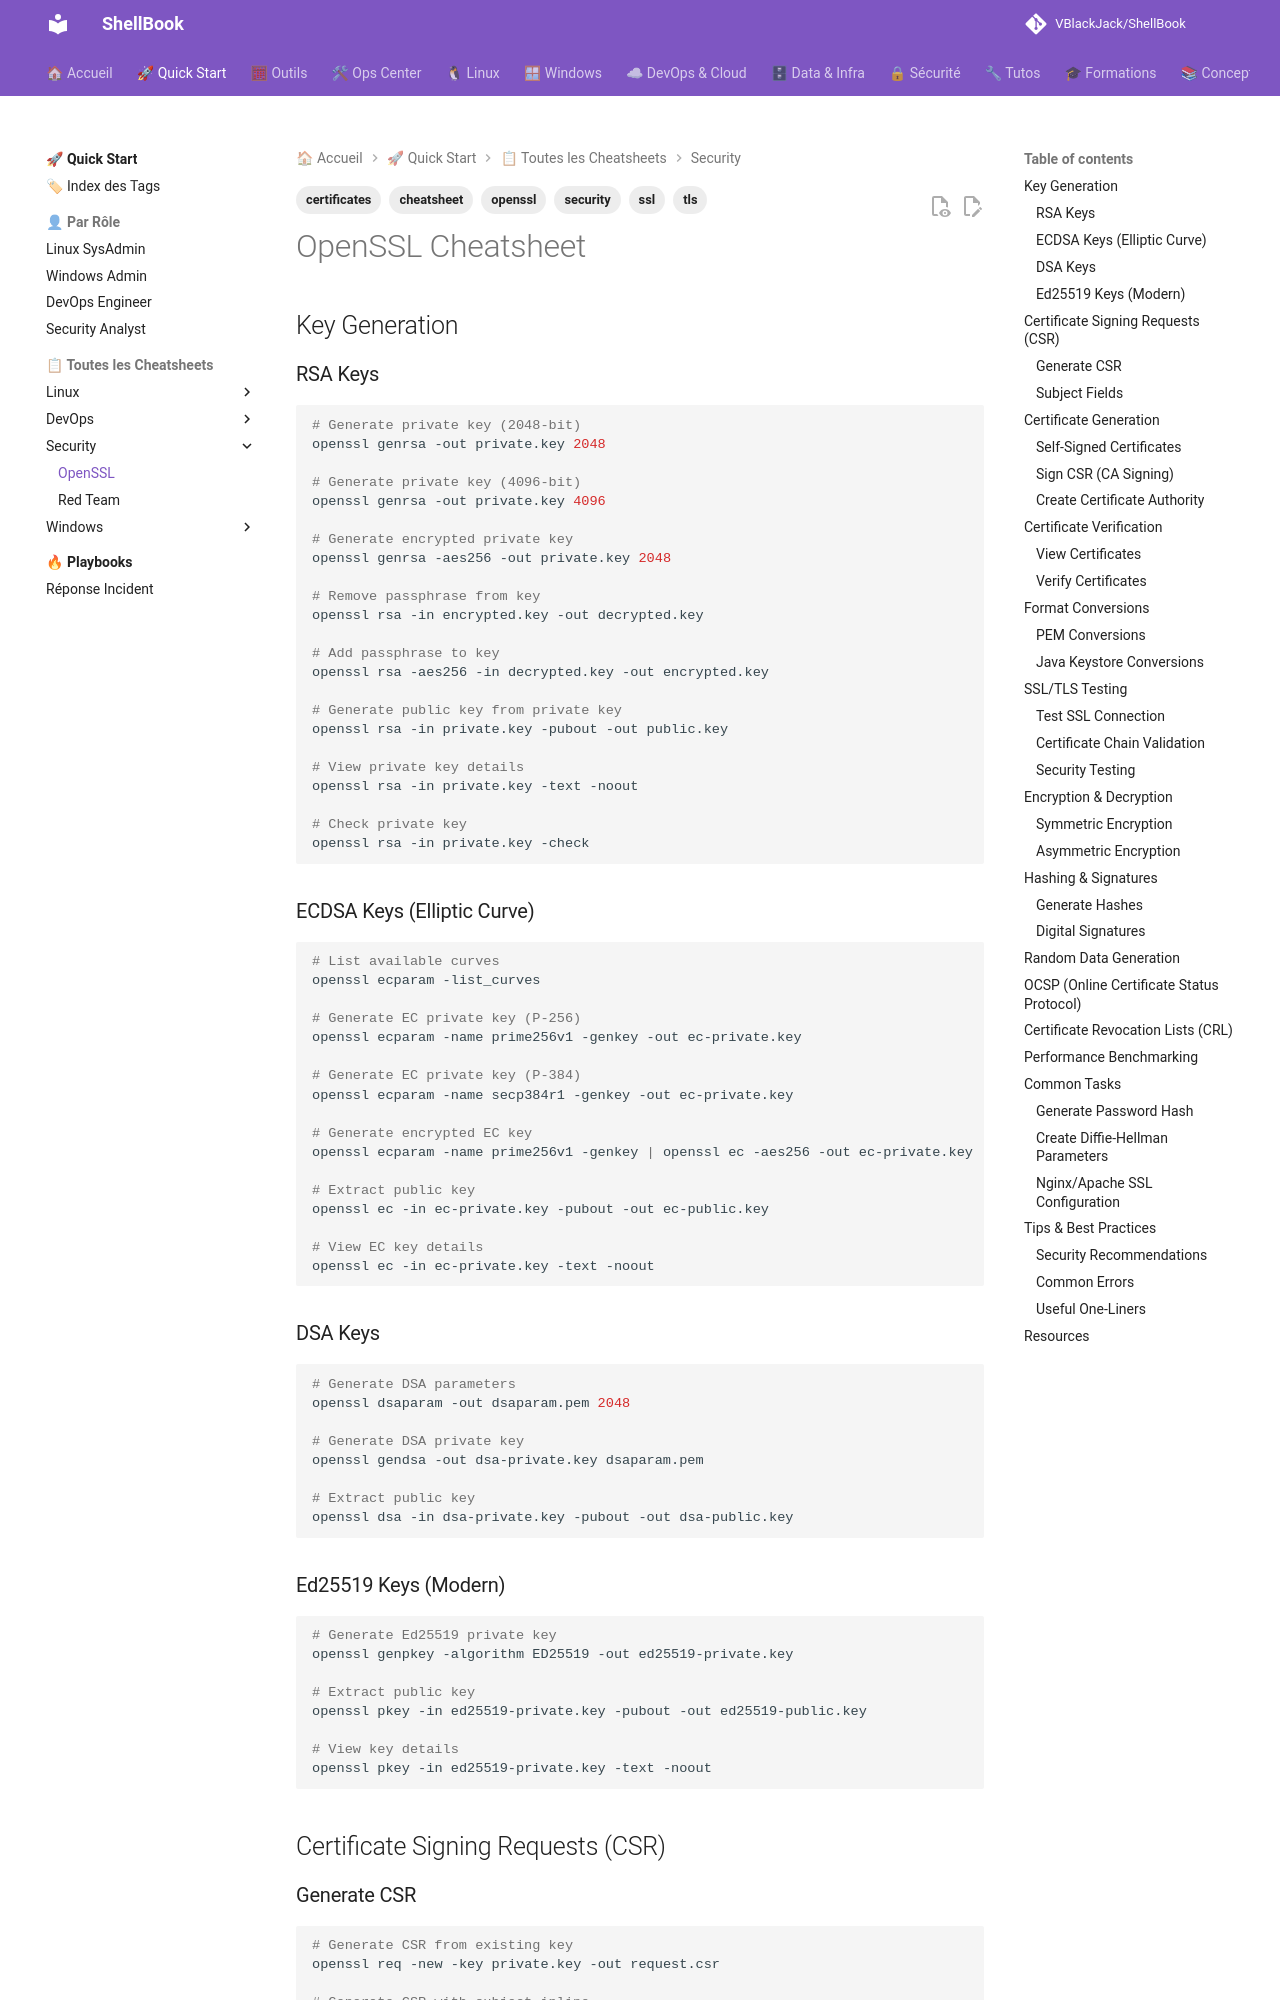

repository: VBlackJack/ShellBook · page: security/cheatsheet-openssl/index.html · generator: mkdocs

---
title: "OpenSSL Cheatsheet"
description: "Complete OpenSSL guide for certificates, keys, CSR generation, and SSL/TLS debugging"
tags: ["openssl", "ssl", "tls", "certificates", "security", "cheatsheet"]
---

# OpenSSL Cheatsheet

## Key Generation

### RSA Keys

```bash
# Generate private key (2048-bit)
openssl genrsa -out private.key 2048

# Generate private key (4096-bit)
openssl genrsa -out private.key 4096

# Generate encrypted private key
openssl genrsa -aes256 -out private.key 2048

# Remove passphrase from key
openssl rsa -in encrypted.key -out decrypted.key

# Add passphrase to key
openssl rsa -aes256 -in decrypted.key -out encrypted.key

# Generate public key from private key
openssl rsa -in private.key -pubout -out public.key

# View private key details
openssl rsa -in private.key -text -noout

# Check private key
openssl rsa -in private.key -check
```

### ECDSA Keys (Elliptic Curve)

```bash
# List available curves
openssl ecparam -list_curves

# Generate EC private key (P-256)
openssl ecparam -name prime256v1 -genkey -out ec-private.key

# Generate EC private key (P-384)
openssl ecparam -name secp384r1 -genkey -out ec-private.key

# Generate encrypted EC key
openssl ecparam -name prime256v1 -genkey | openssl ec -aes256 -out ec-private.key

# Extract public key
openssl ec -in ec-private.key -pubout -out ec-public.key

# View EC key details
openssl ec -in ec-private.key -text -noout
```

### DSA Keys

```bash
# Generate DSA parameters
openssl dsaparam -out dsaparam.pem 2048

# Generate DSA private key
openssl gendsa -out dsa-private.key dsaparam.pem

# Extract public key
openssl dsa -in dsa-private.key -pubout -out dsa-public.key
```

### Ed25519 Keys (Modern)

```bash
# Generate Ed25519 private key
openssl genpkey -algorithm ED25519 -out ed25519-private.key

# Extract public key
openssl pkey -in ed25519-private.key -pubout -out ed25519-public.key

# View key details
openssl pkey -in ed25519-private.key -text -noout
```

## Certificate Signing Requests (CSR)
